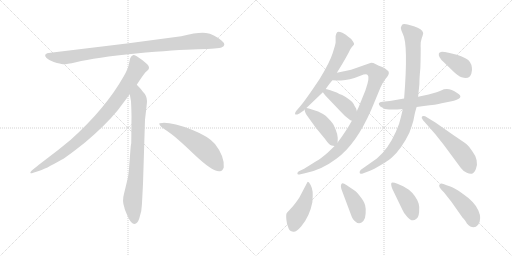
t = 0.00 s
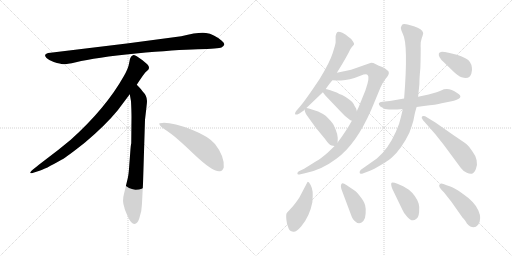
t = 2.39 s
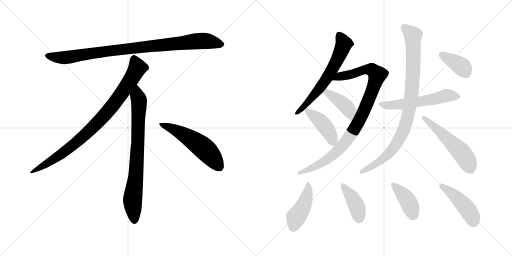
t = 4.78 s
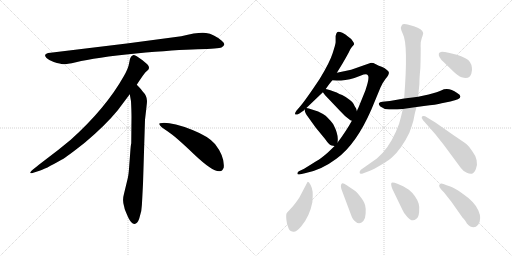
t = 7.17 s
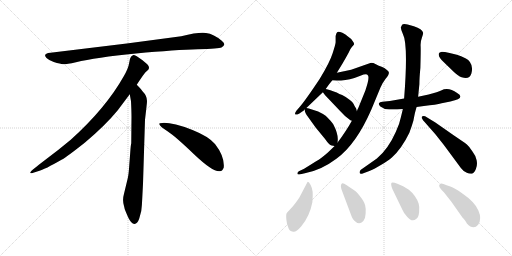
t = 9.56 s
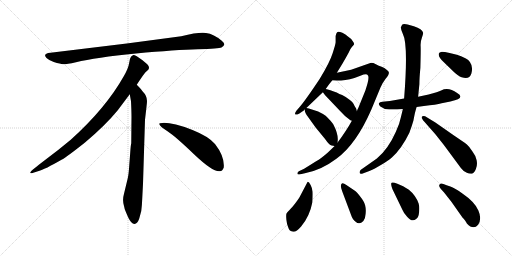
t = 11.95 s

The animated SVG that drew these frames (rendered in a browser with its animation timeline set to each time). Animation: 16 CSS @keyframes rules; one cycle of 11.95 s.

<svg version="1.1" viewBox="0 0 2048 1024" xmlns="http://www.w3.org/2000/svg">
  <g stroke="lightgray" stroke-dasharray="1,1" stroke-width="1" transform="scale(4, 4)">
    <line x1="0" y1="0" x2="256" y2="256"></line>
    <line x1="256" y1="0" x2="0" y2="256"></line>
    <line x1="128" y1="0" x2="128" y2="256"></line>
    <line x1="0" y1="128" x2="256" y2="128"></line>
    <line x1="256" y1="0" x2="512" y2="256"></line>
    <line x1="512" y1="0" x2="256" y2="256"></line>
    <line x1="384" y1="0" x2="384" y2="256"></line>
    <line x1="256" y1="128" x2="512" y2="128"></line>
  </g>
<g transform="scale(1, -1) translate(0, -850)">
   <style type="text/css">
    @keyframes keyframes0 {
      from {
       stroke: black;
       stroke-dashoffset: 952;
       stroke-width: 128;
       }
       76% {
       animation-timing-function: step-end;
       stroke: black;
       stroke-dashoffset: 0;
       stroke-width: 128;
       }
       to {
       stroke: black;
       stroke-width: 1024;
       }
       }
       #make-me-a-hanzi-animation-0 {
         animation: keyframes0 1.024740s both;
         animation-delay: 0.000000s;
         animation-timing-function: linear;
       }
    @keyframes keyframes1 {
      from {
       stroke: black;
       stroke-dashoffset: 897;
       stroke-width: 128;
       }
       74% {
       animation-timing-function: step-end;
       stroke: black;
       stroke-dashoffset: 0;
       stroke-width: 128;
       }
       to {
       stroke: black;
       stroke-width: 1024;
       }
       }
       #make-me-a-hanzi-animation-1 {
         animation: keyframes1 0.979980s both;
         animation-delay: 1.024740s;
         animation-timing-function: linear;
       }
    @keyframes keyframes2 {
      from {
       stroke: black;
       stroke-dashoffset: 792;
       stroke-width: 128;
       }
       72% {
       animation-timing-function: step-end;
       stroke: black;
       stroke-dashoffset: 0;
       stroke-width: 128;
       }
       to {
       stroke: black;
       stroke-width: 1024;
       }
       }
       #make-me-a-hanzi-animation-2 {
         animation: keyframes2 0.894531s both;
         animation-delay: 2.004720s;
         animation-timing-function: linear;
       }
    @keyframes keyframes3 {
      from {
       stroke: black;
       stroke-dashoffset: 548;
       stroke-width: 128;
       }
       64% {
       animation-timing-function: step-end;
       stroke: black;
       stroke-dashoffset: 0;
       stroke-width: 128;
       }
       to {
       stroke: black;
       stroke-width: 1024;
       }
       }
       #make-me-a-hanzi-animation-3 {
         animation: keyframes3 0.695964s both;
         animation-delay: 2.899251s;
         animation-timing-function: linear;
       }
    @keyframes keyframes4 {
      from {
       stroke: black;
       stroke-dashoffset: 639;
       stroke-width: 128;
       }
       68% {
       animation-timing-function: step-end;
       stroke: black;
       stroke-dashoffset: 0;
       stroke-width: 128;
       }
       to {
       stroke: black;
       stroke-width: 1024;
       }
       }
       #make-me-a-hanzi-animation-4 {
         animation: keyframes4 0.770020s both;
         animation-delay: 3.595215s;
         animation-timing-function: linear;
       }
    @keyframes keyframes5 {
      from {
       stroke: black;
       stroke-dashoffset: 971;
       stroke-width: 128;
       }
       76% {
       animation-timing-function: step-end;
       stroke: black;
       stroke-dashoffset: 0;
       stroke-width: 128;
       }
       to {
       stroke: black;
       stroke-width: 1024;
       }
       }
       #make-me-a-hanzi-animation-5 {
         animation: keyframes5 1.040202s both;
         animation-delay: 4.365235s;
         animation-timing-function: linear;
       }
    @keyframes keyframes6 {
      from {
       stroke: black;
       stroke-dashoffset: 415;
       stroke-width: 128;
       }
       57% {
       animation-timing-function: step-end;
       stroke: black;
       stroke-dashoffset: 0;
       stroke-width: 128;
       }
       to {
       stroke: black;
       stroke-width: 1024;
       }
       }
       #make-me-a-hanzi-animation-6 {
         animation: keyframes6 0.587728s both;
         animation-delay: 5.405437s;
         animation-timing-function: linear;
       }
    @keyframes keyframes7 {
      from {
       stroke: black;
       stroke-dashoffset: 429;
       stroke-width: 128;
       }
       58% {
       animation-timing-function: step-end;
       stroke: black;
       stroke-dashoffset: 0;
       stroke-width: 128;
       }
       to {
       stroke: black;
       stroke-width: 1024;
       }
       }
       #make-me-a-hanzi-animation-7 {
         animation: keyframes7 0.599121s both;
         animation-delay: 5.993165s;
         animation-timing-function: linear;
       }
    @keyframes keyframes8 {
      from {
       stroke: black;
       stroke-dashoffset: 564;
       stroke-width: 128;
       }
       65% {
       animation-timing-function: step-end;
       stroke: black;
       stroke-dashoffset: 0;
       stroke-width: 128;
       }
       to {
       stroke: black;
       stroke-width: 1024;
       }
       }
       #make-me-a-hanzi-animation-8 {
         animation: keyframes8 0.708984s both;
         animation-delay: 6.592286s;
         animation-timing-function: linear;
       }
    @keyframes keyframes9 {
      from {
       stroke: black;
       stroke-dashoffset: 929;
       stroke-width: 128;
       }
       75% {
       animation-timing-function: step-end;
       stroke: black;
       stroke-dashoffset: 0;
       stroke-width: 128;
       }
       to {
       stroke: black;
       stroke-width: 1024;
       }
       }
       #make-me-a-hanzi-animation-9 {
         animation: keyframes9 1.006022s both;
         animation-delay: 7.301270s;
         animation-timing-function: linear;
       }
    @keyframes keyframes10 {
      from {
       stroke: black;
       stroke-dashoffset: 541;
       stroke-width: 128;
       }
       64% {
       animation-timing-function: step-end;
       stroke: black;
       stroke-dashoffset: 0;
       stroke-width: 128;
       }
       to {
       stroke: black;
       stroke-width: 1024;
       }
       }
       #make-me-a-hanzi-animation-10 {
         animation: keyframes10 0.690267s both;
         animation-delay: 8.307292s;
         animation-timing-function: linear;
       }
    @keyframes keyframes11 {
      from {
       stroke: black;
       stroke-dashoffset: 379;
       stroke-width: 128;
       }
       55% {
       animation-timing-function: step-end;
       stroke: black;
       stroke-dashoffset: 0;
       stroke-width: 128;
       }
       to {
       stroke: black;
       stroke-width: 1024;
       }
       }
       #make-me-a-hanzi-animation-11 {
         animation: keyframes11 0.558431s both;
         animation-delay: 8.997559s;
         animation-timing-function: linear;
       }
    @keyframes keyframes12 {
      from {
       stroke: black;
       stroke-dashoffset: 445;
       stroke-width: 128;
       }
       59% {
       animation-timing-function: step-end;
       stroke: black;
       stroke-dashoffset: 0;
       stroke-width: 128;
       }
       to {
       stroke: black;
       stroke-width: 1024;
       }
       }
       #make-me-a-hanzi-animation-12 {
         animation: keyframes12 0.612142s both;
         animation-delay: 9.555990s;
         animation-timing-function: linear;
       }
    @keyframes keyframes13 {
      from {
       stroke: black;
       stroke-dashoffset: 408;
       stroke-width: 128;
       }
       57% {
       animation-timing-function: step-end;
       stroke: black;
       stroke-dashoffset: 0;
       stroke-width: 128;
       }
       to {
       stroke: black;
       stroke-width: 1024;
       }
       }
       #make-me-a-hanzi-animation-13 {
         animation: keyframes13 0.582031s both;
         animation-delay: 10.168132s;
         animation-timing-function: linear;
       }
    @keyframes keyframes14 {
      from {
       stroke: black;
       stroke-dashoffset: 411;
       stroke-width: 128;
       }
       57% {
       animation-timing-function: step-end;
       stroke: black;
       stroke-dashoffset: 0;
       stroke-width: 128;
       }
       to {
       stroke: black;
       stroke-width: 1024;
       }
       }
       #make-me-a-hanzi-animation-14 {
         animation: keyframes14 0.584473s both;
         animation-delay: 10.750163s;
         animation-timing-function: linear;
       }
    @keyframes keyframes15 {
      from {
       stroke: black;
       stroke-dashoffset: 453;
       stroke-width: 128;
       }
       60% {
       animation-timing-function: step-end;
       stroke: black;
       stroke-dashoffset: 0;
       stroke-width: 128;
       }
       to {
       stroke: black;
       stroke-width: 1024;
       }
       }
       #make-me-a-hanzi-animation-15 {
         animation: keyframes15 0.618652s both;
         animation-delay: 11.334636s;
         animation-timing-function: linear;
       }
</style>
<path d="M 725.0 705.5 L 507.0 676.5 L 202.0 639.5 Q 169.0 636.5 186.0 618.5 Q 194.0 611.5 215.0 602.5 Q 243.0 594.5 252.0 593.5 Q 262.0 592.5 304.0 601.5 Q 382.0 620.5 544.0 636.5 Q 706.0 651.5 791.0 653.5 Q 876.0 655.5 886.0 660.5 Q 908.0 670.5 887.0 687.5 Q 855.0 714.5 824.0 718.5 Q 794.0 722.5 725.0 705.5 Z" fill="lightgray"></path> 
<path d="M 547.0 511.5 Q 575.0 554.5 582.0 561.5 L 593.0 571.5 Q 596.0 574.5 596.0 580.5 Q 596.0 585.5 589.0 593.5 Q 571.0 610.5 547.0 625.5 Q 536.0 630.5 532.0 629.5 L 527.0 626.5 Q 525.0 625.5 523.0 621.5 Q 521.0 616.5 520.0 615.5 L 516.0 595.5 Q 513.0 576.5 495.0 545.5 Q 423.0 417.5 283.0 291.5 Q 234.0 250.5 179.0 209.5 Q 125.0 168.5 123.0 163.5 Q 116.0 153.5 133.0 159.5 L 158.0 167.5 Q 178.0 172.5 246.0 211.5 Q 267.0 222.5 340.0 280.5 Q 421.0 348.5 471.0 409.5 L 519.0 473.5 L 547.0 511.5 Z" fill="lightgray"></path> 
<path d="M 572.0 115.5 L 580.0 371.5 L 586.0 423.5 Q 588.0 439.5 588.0 446.5 Q 588.0 467.5 570.0 485.5 Q 568.0 490.5 547.0 511.5 C 526.0 533.5 514.0 503.5 519.0 473.5 L 524.0 445.5 Q 526.0 404.5 526.0 383.5 L 525.0 277.5 Q 523.0 271.5 521.0 241.5 L 517.0 188.5 Q 515.0 155.5 511.0 137.5 L 496.0 75.5 Q 488.0 47.5 497.0 22.5 L 499.0 13.5 Q 501.0 7.5 513.0 -19.5 Q 526.0 -46.5 538.0 -45.5 Q 550.0 -44.5 557.0 -23.5 L 565.0 6.5 Q 568.0 29.5 569.0 57.5 L 572.0 115.5 Z" fill="lightgray"></path> 
<path d="M 637.0 354.5 Q 640.0 343.5 670.0 325.5 Q 700.0 306.5 776.0 233.5 Q 853.0 160.5 880.0 165.5 Q 890.0 166.5 895.0 180.5 Q 899.0 224.5 860.0 274.5 Q 835.0 304.5 770.0 330.5 Q 687.0 361.5 649.0 358.5 Q 636.0 358.5 637.0 354.5 Z" fill="lightgray"></path> 
<path d="M 1303.5 495.5 Q 1315.5 513.5 1329.5 529.5 L 1347.5 559.5 L 1369.5 595.5 Q 1382.5 617.5 1395.5 641.5 Q 1399.5 653.5 1407.5 662.5 Q 1415.5 670.5 1416.5 673.5 Q 1417.5 676.5 1410.5 686.5 Q 1404.5 696.5 1390.5 705.5 Q 1383.5 712.5 1369.5 719.5 Q 1352.5 725.5 1348.5 721.5 Q 1344.5 717.5 1342.5 706.5 L 1342.5 681.5 Q 1342.5 674.5 1330.5 637.5 Q 1318.5 599.5 1278.5 534.5 Q 1220.5 447.5 1198.5 422.5 L 1185.5 407.5 Q 1177.5 396.5 1181.5 392.5 Q 1184.5 389.5 1197.5 396.5 L 1216.5 409.5 L 1218.5 412.5 L 1225.5 418.5 L 1291.5 481.5 L 1303.5 495.5 Z" fill="lightgray"></path> 
<path d="M 1329.5 529.5 L 1347.5 528.5 Q 1348.5 527.5 1364.5 528.5 Q 1381.5 529.5 1399.5 533.5 Q 1417.5 537.5 1441.5 547.5 Q 1466.5 557.5 1470.5 550.5 Q 1480.5 542.5 1461.5 488.5 L 1433.5 419.5 Q 1429.5 412.5 1427.5 405.5 L 1407.5 367.5 Q 1385.5 327.5 1350.5 280.5 L 1338.5 266.5 L 1311.5 240.5 Q 1284.5 216.5 1264.5 205.5 L 1216.5 175.5 L 1195.5 165.5 Q 1189.5 161.5 1189.5 156.5 Q 1189.5 150.5 1197.5 152.5 L 1219.5 157.5 Q 1284.5 169.5 1345.5 215.5 Q 1424.5 272.5 1485.5 412.5 L 1521.5 499.5 Q 1530.5 520.5 1542.5 535.5 Q 1555.5 550.5 1555.5 558.5 Q 1556.5 565.5 1546.5 571.5 Q 1538.5 579.5 1526.5 583.5 Q 1515.5 587.5 1503.5 593.5 Q 1491.5 599.5 1481.5 598.5 L 1404.5 571.5 L 1347.5 559.5 C 1318.5 553.5 1299.5 531.5 1329.5 529.5 Z" fill="lightgray"></path> 
<path d="M 1427.5 405.5 L 1424.5 416.5 Q 1418.5 424.5 1414.5 434.5 Q 1410.5 443.5 1399.5 450.5 Q 1381.5 464.5 1368.5 470.5 Q 1355.5 475.5 1350.5 478.5 Q 1345.5 481.5 1321.5 489.5 L 1307.5 493.5 Q 1305.5 493.5 1303.5 495.5 C 1276.5 507.5 1273.5 505.5 1291.5 481.5 L 1300.5 469.5 L 1359.5 407.5 Q 1380.5 383.5 1401.5 369.5 L 1407.5 367.5 C 1435.5 358.5 1435.5 376.5 1427.5 405.5 Z" fill="lightgray"></path> 
<path d="M 1350.5 280.5 L 1350.5 284.5 Q 1354.5 312.5 1333.5 352.5 Q 1324.5 366.5 1302.5 387.5 Q 1289.5 396.5 1272.5 404.5 L 1235.5 416.5 L 1225.5 418.5 C 1217.5 420.5 1217.5 420.5 1218.5 412.5 Q 1218.5 398.5 1234.5 379.5 L 1262.5 340.5 L 1299.5 295.5 Q 1317.5 269.5 1326.5 268.5 L 1338.5 266.5 C 1349.5 264.5 1349.5 264.5 1350.5 280.5 Z" fill="lightgray"></path> 
<path d="M 1666.5 422.5 L 1695.5 426.5 Q 1745.5 431.5 1766.5 437.5 L 1801.5 444.5 Q 1864.5 457.5 1828.5 478.5 Q 1793.5 503.5 1764.5 488.5 Q 1753.5 483.5 1714.5 472.5 L 1672.5 463.5 L 1616.5 456.5 L 1559.5 446.5 L 1529.5 443.5 Q 1518.5 442.5 1515.5 437.5 Q 1513.5 432.5 1521.5 424.5 Q 1534.5 413.5 1556.5 412.5 Q 1579.5 411.5 1611.5 414.5 L 1666.5 422.5 Z" fill="lightgray"></path> 
<path d="M 1611.5 414.5 L 1603.5 381.5 Q 1598.5 355.5 1583.5 323.5 Q 1552.5 253.5 1507.5 216.5 L 1443.5 171.5 Q 1437.5 166.5 1438.5 159.5 Q 1439.5 151.5 1453.5 157.5 L 1477.5 166.5 Q 1494.5 173.5 1523.5 190.5 Q 1552.5 207.5 1567.5 220.5 Q 1606.5 255.5 1637.5 319.5 Q 1647.5 346.5 1653.5 367.5 Q 1660.5 405.5 1666.5 422.5 L 1672.5 463.5 L 1677.5 513.5 Q 1677.5 537.5 1681.5 579.5 Q 1683.5 649.5 1682.5 666.5 Q 1681.5 683.5 1687.5 699.5 Q 1693.5 715.5 1692.5 719.5 Q 1689.5 734.5 1655.5 745.5 L 1630.5 752.5 Q 1612.5 755.5 1608.5 751.5 L 1603.5 741.5 Q 1602.5 733.5 1611.5 714.5 Q 1633.5 673.5 1616.5 456.5 L 1611.5 414.5 Z" fill="lightgray"></path> 
<path d="M 1697.5 363.5 L 1741.5 313.5 L 1775.5 270.5 L 1843.5 178.5 Q 1854.5 163.5 1867.5 159.5 Q 1876.5 154.5 1887.5 155.5 Q 1896.5 157.5 1903.5 174.5 Q 1910.5 190.5 1906.5 209.5 Q 1902.5 228.5 1890.5 243.5 Q 1878.5 263.5 1866.5 273.5 Q 1854.5 282.5 1814.5 309.5 L 1741.5 360.5 L 1700.5 385.5 Q 1689.5 387.5 1687.5 383.5 Q 1685.5 378.5 1689.5 374.5 Q 1690.5 369.5 1697.5 363.5 Z" fill="lightgray"></path> 
<path d="M 1827.5 631.5 L 1798.5 638.5 Q 1772.5 643.5 1764.5 642.5 Q 1757.5 641.5 1755.5 636.5 Q 1751.5 622.5 1775.5 601.5 L 1809.5 568.5 Q 1832.5 545.5 1846.5 541.5 Q 1877.5 530.5 1885.5 556.5 Q 1889.5 569.5 1887.5 580.5 Q 1884.5 605.5 1863.5 616.5 Q 1843.5 626.5 1827.5 631.5 Z" fill="lightgray"></path> 
<path d="M 1231.5 123.5 L 1229.5 121.5 L 1197.5 60.5 Q 1177.5 30.5 1163.5 16.5 Q 1149.5 1.5 1146.5 -2.5 Q 1143.5 -7.5 1145.5 -28.5 Q 1147.5 -49.5 1153.5 -60.5 Q 1156.5 -73.5 1172.5 -76.5 Q 1183.5 -79.5 1204.5 -55.5 Q 1238.5 -15.5 1249.5 41.5 Q 1251.5 69.5 1250.5 83.5 Q 1249.5 96.5 1242.5 110.5 Q 1235.5 123.5 1231.5 123.5 Z" fill="lightgray"></path> 
<path d="M 1419.5 87.5 L 1385.5 110.5 Q 1372.5 119.5 1367.5 116.5 Q 1358.5 109.5 1369.5 83.5 L 1402.5 -4.5 Q 1410.5 -29.5 1422.5 -36.5 Q 1437.5 -51.5 1453.5 -33.5 Q 1461.5 -24.5 1462.5 -4.5 Q 1464.5 14.5 1460.5 29.5 Q 1457.5 43.5 1441.5 63.5 Q 1426.5 83.5 1419.5 87.5 Z" fill="lightgray"></path> 
<path d="M 1569.5 94.5 L 1609.5 11.5 Q 1613.5 0.5 1628.5 -16.5 Q 1648.5 -40.5 1664.5 -25.5 Q 1674.5 -19.5 1676.5 2.5 Q 1678.5 24.5 1674.5 36.5 Q 1663.5 68.5 1635.5 91.5 L 1612.5 105.5 L 1589.5 115.5 Q 1571.5 122.5 1566.5 119.5 Q 1561.5 115.5 1569.5 94.5 Z" fill="lightgray"></path> 
<path d="M 1912.5 -48.5 Q 1928.5 -25.5 1913.5 8.5 Q 1899.5 42.5 1849.5 76.5 Q 1818.5 99.5 1801.5 104.5 Q 1785.5 109.5 1773.5 114.5 Q 1762.5 119.5 1757.5 111.5 Q 1752.5 103.5 1775.5 81.5 L 1805.5 43.5 L 1850.5 -20.5 Q 1852.5 -21.5 1859.5 -30.5 Q 1866.5 -40.5 1867.5 -43.5 Q 1893.5 -71.5 1912.5 -48.5 Z" fill="lightgray"></path> 
      <clipPath id="make-me-a-hanzi-clip-0">
      <path d="M 725.0 705.5 L 507.0 676.5 L 202.0 639.5 Q 169.0 636.5 186.0 618.5 Q 194.0 611.5 215.0 602.5 Q 243.0 594.5 252.0 593.5 Q 262.0 592.5 304.0 601.5 Q 382.0 620.5 544.0 636.5 Q 706.0 651.5 791.0 653.5 Q 876.0 655.5 886.0 660.5 Q 908.0 670.5 887.0 687.5 Q 855.0 714.5 824.0 718.5 Q 794.0 722.5 725.0 705.5 Z" fill="lightgray"></path>
      </clipPath>
      <path clip-path="url(#make-me-a-hanzi-clip-0)" d="M 194.0 628.5 L 216.0 621.5 L 273.0 621.5 L 502.0 654.5 L 785.0 685.5 L 824.0 686.5 L 884.0 674.5 " fill="none" id="make-me-a-hanzi-animation-0" stroke-dasharray="824 1648" stroke-linecap="round"></path>

      <clipPath id="make-me-a-hanzi-clip-1">
      <path d="M 547.0 511.5 Q 575.0 554.5 582.0 561.5 L 593.0 571.5 Q 596.0 574.5 596.0 580.5 Q 596.0 585.5 589.0 593.5 Q 571.0 610.5 547.0 625.5 Q 536.0 630.5 532.0 629.5 L 527.0 626.5 Q 525.0 625.5 523.0 621.5 Q 521.0 616.5 520.0 615.5 L 516.0 595.5 Q 513.0 576.5 495.0 545.5 Q 423.0 417.5 283.0 291.5 Q 234.0 250.5 179.0 209.5 Q 125.0 168.5 123.0 163.5 Q 116.0 153.5 133.0 159.5 L 158.0 167.5 Q 178.0 172.5 246.0 211.5 Q 267.0 222.5 340.0 280.5 Q 421.0 348.5 471.0 409.5 L 519.0 473.5 L 547.0 511.5 Z" fill="lightgray"></path>
      </clipPath>
      <path clip-path="url(#make-me-a-hanzi-clip-1)" d="M 537.0 616.5 L 550.0 579.5 L 546.0 570.5 L 500.0 496.5 L 420.0 391.5 L 318.0 290.5 L 263.0 246.5 L 128.0 162.5 " fill="none" id="make-me-a-hanzi-animation-1" stroke-dasharray="769 1538" stroke-linecap="round"></path>

      <clipPath id="make-me-a-hanzi-clip-2">
      <path d="M 572.0 115.5 L 580.0 371.5 L 586.0 423.5 Q 588.0 439.5 588.0 446.5 Q 588.0 467.5 570.0 485.5 Q 568.0 490.5 547.0 511.5 C 526.0 533.5 514.0 503.5 519.0 473.5 L 524.0 445.5 Q 526.0 404.5 526.0 383.5 L 525.0 277.5 Q 523.0 271.5 521.0 241.5 L 517.0 188.5 Q 515.0 155.5 511.0 137.5 L 496.0 75.5 Q 488.0 47.5 497.0 22.5 L 499.0 13.5 Q 501.0 7.5 513.0 -19.5 Q 526.0 -46.5 538.0 -45.5 Q 550.0 -44.5 557.0 -23.5 L 565.0 6.5 Q 568.0 29.5 569.0 57.5 L 572.0 115.5 Z" fill="lightgray"></path>
      </clipPath>
      <path clip-path="url(#make-me-a-hanzi-clip-2)" d="M 548.0 500.5 L 549.0 466.5 L 556.0 448.5 L 552.0 289.5 L 544.0 154.5 L 530.0 45.5 L 538.0 -32.5 " fill="none" id="make-me-a-hanzi-animation-2" stroke-dasharray="664 1328" stroke-linecap="round"></path>

      <clipPath id="make-me-a-hanzi-clip-3">
      <path d="M 637.0 354.5 Q 640.0 343.5 670.0 325.5 Q 700.0 306.5 776.0 233.5 Q 853.0 160.5 880.0 165.5 Q 890.0 166.5 895.0 180.5 Q 899.0 224.5 860.0 274.5 Q 835.0 304.5 770.0 330.5 Q 687.0 361.5 649.0 358.5 Q 636.0 358.5 637.0 354.5 Z" fill="lightgray"></path>
      </clipPath>
      <path clip-path="url(#make-me-a-hanzi-clip-3)" d="M 644.0 353.5 L 687.0 337.5 L 792.0 275.5 L 840.0 232.5 L 876.0 184.5 " fill="none" id="make-me-a-hanzi-animation-3" stroke-dasharray="420 840" stroke-linecap="round"></path>

      <clipPath id="make-me-a-hanzi-clip-4">
      <path d="M 1303.5 495.5 Q 1315.5 513.5 1329.5 529.5 L 1347.5 559.5 L 1369.5 595.5 Q 1382.5 617.5 1395.5 641.5 Q 1399.5 653.5 1407.5 662.5 Q 1415.5 670.5 1416.5 673.5 Q 1417.5 676.5 1410.5 686.5 Q 1404.5 696.5 1390.5 705.5 Q 1383.5 712.5 1369.5 719.5 Q 1352.5 725.5 1348.5 721.5 Q 1344.5 717.5 1342.5 706.5 L 1342.5 681.5 Q 1342.5 674.5 1330.5 637.5 Q 1318.5 599.5 1278.5 534.5 Q 1220.5 447.5 1198.5 422.5 L 1185.5 407.5 Q 1177.5 396.5 1181.5 392.5 Q 1184.5 389.5 1197.5 396.5 L 1216.5 409.5 L 1218.5 412.5 L 1225.5 418.5 L 1291.5 481.5 L 1303.5 495.5 Z" fill="lightgray"></path>
      </clipPath>
      <path clip-path="url(#make-me-a-hanzi-clip-4)" d="M 1353.5 714.5 L 1373.5 672.5 L 1343.5 600.5 L 1272.5 489.5 L 1206.5 414.5 L 1184.5 399.5 " fill="none" id="make-me-a-hanzi-animation-4" stroke-dasharray="511 1022" stroke-linecap="round"></path>

      <clipPath id="make-me-a-hanzi-clip-5">
      <path d="M 1329.5 529.5 L 1347.5 528.5 Q 1348.5 527.5 1364.5 528.5 Q 1381.5 529.5 1399.5 533.5 Q 1417.5 537.5 1441.5 547.5 Q 1466.5 557.5 1470.5 550.5 Q 1480.5 542.5 1461.5 488.5 L 1433.5 419.5 Q 1429.5 412.5 1427.5 405.5 L 1407.5 367.5 Q 1385.5 327.5 1350.5 280.5 L 1338.5 266.5 L 1311.5 240.5 Q 1284.5 216.5 1264.5 205.5 L 1216.5 175.5 L 1195.5 165.5 Q 1189.5 161.5 1189.5 156.5 Q 1189.5 150.5 1197.5 152.5 L 1219.5 157.5 Q 1284.5 169.5 1345.5 215.5 Q 1424.5 272.5 1485.5 412.5 L 1521.5 499.5 Q 1530.5 520.5 1542.5 535.5 Q 1555.5 550.5 1555.5 558.5 Q 1556.5 565.5 1546.5 571.5 Q 1538.5 579.5 1526.5 583.5 Q 1515.5 587.5 1503.5 593.5 Q 1491.5 599.5 1481.5 598.5 L 1404.5 571.5 L 1347.5 559.5 C 1318.5 553.5 1299.5 531.5 1329.5 529.5 Z" fill="lightgray"></path>
      </clipPath>
      <path clip-path="url(#make-me-a-hanzi-clip-5)" d="M 1334.5 533.5 L 1358.5 545.5 L 1471.5 572.5 L 1488.5 570.5 L 1509.5 551.5 L 1452.5 397.5 L 1388.5 290.5 L 1355.5 251.5 L 1314.5 216.5 L 1251.5 179.5 L 1195.5 158.5 " fill="none" id="make-me-a-hanzi-animation-5" stroke-dasharray="843 1686" stroke-linecap="round"></path>

      <clipPath id="make-me-a-hanzi-clip-6">
      <path d="M 1427.5 405.5 L 1424.5 416.5 Q 1418.5 424.5 1414.5 434.5 Q 1410.5 443.5 1399.5 450.5 Q 1381.5 464.5 1368.5 470.5 Q 1355.5 475.5 1350.5 478.5 Q 1345.5 481.5 1321.5 489.5 L 1307.5 493.5 Q 1305.5 493.5 1303.5 495.5 C 1276.5 507.5 1273.5 505.5 1291.5 481.5 L 1300.5 469.5 L 1359.5 407.5 Q 1380.5 383.5 1401.5 369.5 L 1407.5 367.5 C 1435.5 358.5 1435.5 376.5 1427.5 405.5 Z" fill="lightgray"></path>
      </clipPath>
      <path clip-path="url(#make-me-a-hanzi-clip-6)" d="M 1303.5 489.5 L 1307.5 480.5 L 1390.5 417.5 L 1406.5 375.5 " fill="none" id="make-me-a-hanzi-animation-6" stroke-dasharray="287 574" stroke-linecap="round"></path>

      <clipPath id="make-me-a-hanzi-clip-7">
      <path d="M 1350.5 280.5 L 1350.5 284.5 Q 1354.5 312.5 1333.5 352.5 Q 1324.5 366.5 1302.5 387.5 Q 1289.5 396.5 1272.5 404.5 L 1235.5 416.5 L 1225.5 418.5 C 1217.5 420.5 1217.5 420.5 1218.5 412.5 Q 1218.5 398.5 1234.5 379.5 L 1262.5 340.5 L 1299.5 295.5 Q 1317.5 269.5 1326.5 268.5 L 1338.5 266.5 C 1349.5 264.5 1349.5 264.5 1350.5 280.5 Z" fill="lightgray"></path>
      </clipPath>
      <path clip-path="url(#make-me-a-hanzi-clip-7)" d="M 1227.5 409.5 L 1304.5 339.5 L 1333.5 276.5 " fill="none" id="make-me-a-hanzi-animation-7" stroke-dasharray="301 602" stroke-linecap="round"></path>

      <clipPath id="make-me-a-hanzi-clip-8">
      <path d="M 1666.5 422.5 L 1695.5 426.5 Q 1745.5 431.5 1766.5 437.5 L 1801.5 444.5 Q 1864.5 457.5 1828.5 478.5 Q 1793.5 503.5 1764.5 488.5 Q 1753.5 483.5 1714.5 472.5 L 1672.5 463.5 L 1616.5 456.5 L 1559.5 446.5 L 1529.5 443.5 Q 1518.5 442.5 1515.5 437.5 Q 1513.5 432.5 1521.5 424.5 Q 1534.5 413.5 1556.5 412.5 Q 1579.5 411.5 1611.5 414.5 L 1666.5 422.5 Z" fill="lightgray"></path>
      </clipPath>
      <path clip-path="url(#make-me-a-hanzi-clip-8)" d="M 1525.5 434.5 L 1574.5 430.5 L 1719.5 450.5 L 1784.5 468.5 L 1829.5 466.5 " fill="none" id="make-me-a-hanzi-animation-8" stroke-dasharray="436 872" stroke-linecap="round"></path>

      <clipPath id="make-me-a-hanzi-clip-9">
      <path d="M 1611.5 414.5 L 1603.5 381.5 Q 1598.5 355.5 1583.5 323.5 Q 1552.5 253.5 1507.5 216.5 L 1443.5 171.5 Q 1437.5 166.5 1438.5 159.5 Q 1439.5 151.5 1453.5 157.5 L 1477.5 166.5 Q 1494.5 173.5 1523.5 190.5 Q 1552.5 207.5 1567.5 220.5 Q 1606.5 255.5 1637.5 319.5 Q 1647.5 346.5 1653.5 367.5 Q 1660.5 405.5 1666.5 422.5 L 1672.5 463.5 L 1677.5 513.5 Q 1677.5 537.5 1681.5 579.5 Q 1683.5 649.5 1682.5 666.5 Q 1681.5 683.5 1687.5 699.5 Q 1693.5 715.5 1692.5 719.5 Q 1689.5 734.5 1655.5 745.5 L 1630.5 752.5 Q 1612.5 755.5 1608.5 751.5 L 1603.5 741.5 Q 1602.5 733.5 1611.5 714.5 Q 1633.5 673.5 1616.5 456.5 L 1611.5 414.5 Z" fill="lightgray"></path>
      </clipPath>
      <path clip-path="url(#make-me-a-hanzi-clip-9)" d="M 1615.5 741.5 L 1652.5 704.5 L 1649.5 519.5 L 1637.5 412.5 L 1624.5 358.5 L 1597.5 294.5 L 1551.5 232.5 L 1522.5 207.5 L 1446.5 163.5 " fill="none" id="make-me-a-hanzi-animation-9" stroke-dasharray="801 1602" stroke-linecap="round"></path>

      <clipPath id="make-me-a-hanzi-clip-10">
      <path d="M 1697.5 363.5 L 1741.5 313.5 L 1775.5 270.5 L 1843.5 178.5 Q 1854.5 163.5 1867.5 159.5 Q 1876.5 154.5 1887.5 155.5 Q 1896.5 157.5 1903.5 174.5 Q 1910.5 190.5 1906.5 209.5 Q 1902.5 228.5 1890.5 243.5 Q 1878.5 263.5 1866.5 273.5 Q 1854.5 282.5 1814.5 309.5 L 1741.5 360.5 L 1700.5 385.5 Q 1689.5 387.5 1687.5 383.5 Q 1685.5 378.5 1689.5 374.5 Q 1690.5 369.5 1697.5 363.5 Z" fill="lightgray"></path>
      </clipPath>
      <path clip-path="url(#make-me-a-hanzi-clip-10)" d="M 1694.5 380.5 L 1844.5 241.5 L 1866.5 211.5 L 1882.5 171.5 " fill="none" id="make-me-a-hanzi-animation-10" stroke-dasharray="413 826" stroke-linecap="round"></path>

      <clipPath id="make-me-a-hanzi-clip-11">
      <path d="M 1827.5 631.5 L 1798.5 638.5 Q 1772.5 643.5 1764.5 642.5 Q 1757.5 641.5 1755.5 636.5 Q 1751.5 622.5 1775.5 601.5 L 1809.5 568.5 Q 1832.5 545.5 1846.5 541.5 Q 1877.5 530.5 1885.5 556.5 Q 1889.5 569.5 1887.5 580.5 Q 1884.5 605.5 1863.5 616.5 Q 1843.5 626.5 1827.5 631.5 Z" fill="lightgray"></path>
      </clipPath>
      <path clip-path="url(#make-me-a-hanzi-clip-11)" d="M 1765.5 631.5 L 1848.5 583.5 L 1863.5 560.5 " fill="none" id="make-me-a-hanzi-animation-11" stroke-dasharray="251 502" stroke-linecap="round"></path>

      <clipPath id="make-me-a-hanzi-clip-12">
      <path d="M 1231.5 123.5 L 1229.5 121.5 L 1197.5 60.5 Q 1177.5 30.5 1163.5 16.5 Q 1149.5 1.5 1146.5 -2.5 Q 1143.5 -7.5 1145.5 -28.5 Q 1147.5 -49.5 1153.5 -60.5 Q 1156.5 -73.5 1172.5 -76.5 Q 1183.5 -79.5 1204.5 -55.5 Q 1238.5 -15.5 1249.5 41.5 Q 1251.5 69.5 1250.5 83.5 Q 1249.5 96.5 1242.5 110.5 Q 1235.5 123.5 1231.5 123.5 Z" fill="lightgray"></path>
      </clipPath>
      <path clip-path="url(#make-me-a-hanzi-clip-12)" d="M 1232.5 120.5 L 1232.5 86.5 L 1223.5 51.5 L 1207.5 14.5 L 1183.5 -19.5 L 1174.5 -55.5 " fill="none" id="make-me-a-hanzi-animation-12" stroke-dasharray="317 634" stroke-linecap="round"></path>

      <clipPath id="make-me-a-hanzi-clip-13">
      <path d="M 1419.5 87.5 L 1385.5 110.5 Q 1372.5 119.5 1367.5 116.5 Q 1358.5 109.5 1369.5 83.5 L 1402.5 -4.5 Q 1410.5 -29.5 1422.5 -36.5 Q 1437.5 -51.5 1453.5 -33.5 Q 1461.5 -24.5 1462.5 -4.5 Q 1464.5 14.5 1460.5 29.5 Q 1457.5 43.5 1441.5 63.5 Q 1426.5 83.5 1419.5 87.5 Z" fill="lightgray"></path>
      </clipPath>
      <path clip-path="url(#make-me-a-hanzi-clip-13)" d="M 1371.5 110.5 L 1420.5 38.5 L 1436.5 -24.5 " fill="none" id="make-me-a-hanzi-animation-13" stroke-dasharray="280 560" stroke-linecap="round"></path>

      <clipPath id="make-me-a-hanzi-clip-14">
      <path d="M 1569.5 94.5 L 1609.5 11.5 Q 1613.5 0.5 1628.5 -16.5 Q 1648.5 -40.5 1664.5 -25.5 Q 1674.5 -19.5 1676.5 2.5 Q 1678.5 24.5 1674.5 36.5 Q 1663.5 68.5 1635.5 91.5 L 1612.5 105.5 L 1589.5 115.5 Q 1571.5 122.5 1566.5 119.5 Q 1561.5 115.5 1569.5 94.5 Z" fill="lightgray"></path>
      </clipPath>
      <path clip-path="url(#make-me-a-hanzi-clip-14)" d="M 1570.5 114.5 L 1625.5 54.5 L 1642.5 22.5 L 1651.5 -13.5 " fill="none" id="make-me-a-hanzi-animation-14" stroke-dasharray="283 566" stroke-linecap="round"></path>

      <clipPath id="make-me-a-hanzi-clip-15">
      <path d="M 1912.5 -48.5 Q 1928.5 -25.5 1913.5 8.5 Q 1899.5 42.5 1849.5 76.5 Q 1818.5 99.5 1801.5 104.5 Q 1785.5 109.5 1773.5 114.5 Q 1762.5 119.5 1757.5 111.5 Q 1752.5 103.5 1775.5 81.5 L 1805.5 43.5 L 1850.5 -20.5 Q 1852.5 -21.5 1859.5 -30.5 Q 1866.5 -40.5 1867.5 -43.5 Q 1893.5 -71.5 1912.5 -48.5 Z" fill="lightgray"></path>
      </clipPath>
      <path clip-path="url(#make-me-a-hanzi-clip-15)" d="M 1765.5 107.5 L 1827.5 60.5 L 1861.5 24.5 L 1885.5 -10.5 L 1893.5 -36.5 " fill="none" id="make-me-a-hanzi-animation-15" stroke-dasharray="325 650" stroke-linecap="round"></path>

</g>
</svg>
